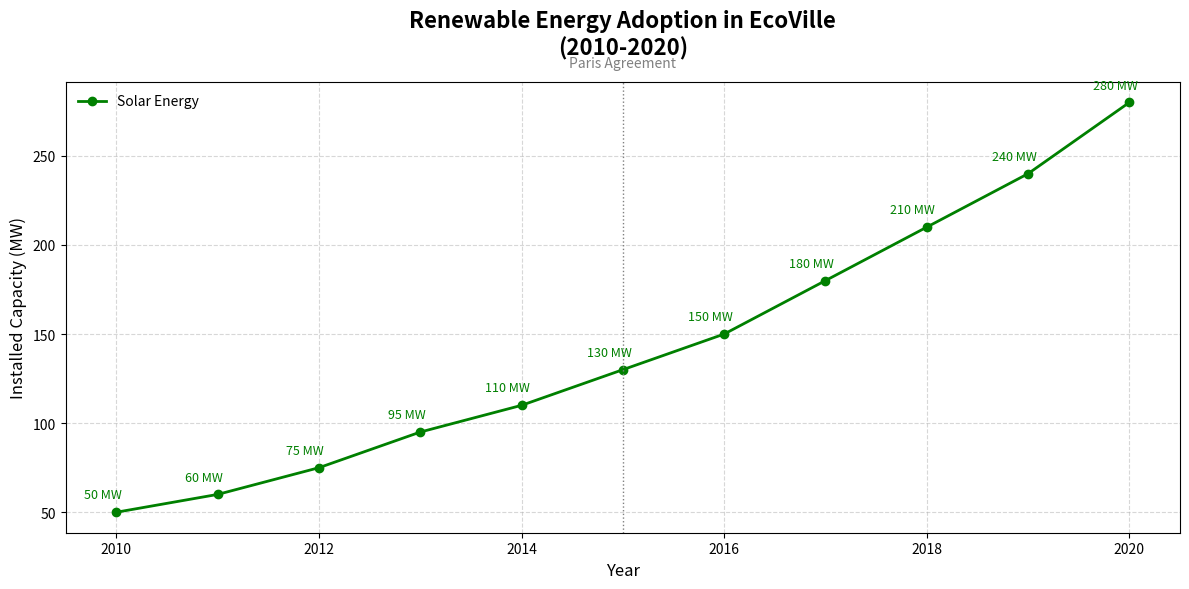

Write the Python code that produced this figure.
import matplotlib.pyplot as plt
import numpy as np

years = np.arange(2010, 2021)
solar_capacity = np.array([50, 60, 75, 95, 110, 130, 150, 180, 210, 240, 280])

plt.figure(figsize=(12, 6))

shuffled_colors = ['green', 'blue', 'red', 'purple', 'black'] # You can expand this list if needed

plt.plot(years, solar_capacity, marker='o', linestyle='-', color=shuffled_colors[0], label='Solar Energy', linewidth=2)

for i, (x, y) in enumerate(zip(years, solar_capacity)):
    plt.annotate(f'{y} MW', (x, y), textcoords="offset points", xytext=(-10,10), ha='center', fontsize=9, color=shuffled_colors[0])

plt.title('Renewable Energy Adoption in EcoVille\n(2010-2020)', fontsize=16, fontweight='bold', pad=20)
plt.xlabel('Year', fontsize=12)
plt.ylabel('Installed Capacity (MW)', fontsize=12)

plt.legend(loc='upper left', frameon=False)
plt.grid(True, linestyle='--', alpha=0.5)

plt.axvline(x=2015, color='gray', linestyle=':', linewidth=1)
plt.text(2015, max(solar_capacity) + 20, 'Paris Agreement', ha='center', color='gray')

plt.tight_layout()

plt.show()
